Run: headless pygame with SDL's dummy video driver; simulated clock (each Clock.tick advances the game by its frame time, no real sleeping); random seed 0; keys injected as events and as key.get_pressed() state; no mouse input.
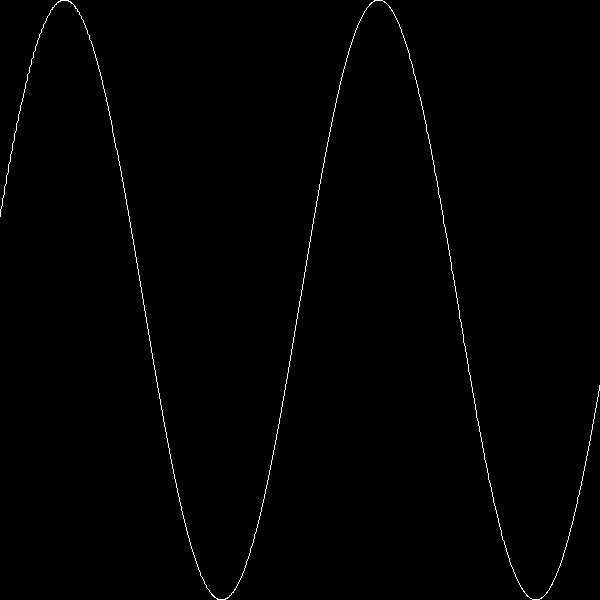
Frame 1 of 4 · flips 1–60 · no input
Frame 2 of 4 · flips 61–180 · tapped SPACE, RETURN · held RIGHT (→), D · screen unchanged from frame 1, image omitted
Frame 3 of 4 · flips 181–300 · held DOWN (↓), S · screen unchanged from frame 2, image omitted
Frame 4 of 4 · flips 301–420 · held LEFT (←), A, UP (↑), W · screen unchanged from frame 3, image omitted

The pygame program that drew these frames:

import pygame
import math

pygame.init()

w = 600
h = 600

screen = pygame.display.set_mode((w, h))
pygame.display.set_caption("Plot Graph of y = sin(x)")

running = True

x_min = -6
x_max = 6
scale_x = w / (x_max - x_min)
scale_y = h / 2

previous_point = None

while running:
    for event in pygame.event.get():
        if event.type == pygame.QUIT:
            running = False

    screen.fill((0, 0, 0))

    for x in range(-600, 601):
        scaled_x = x / 100.0
        y = math.sin(scaled_x)
        
        inverted_y = h / 2 - (y * scale_y)
        pixel_x = int((scaled_x - x_min) * scale_x)

        if previous_point is not None and abs(pixel_x - previous_point[0]) < 2:
            pygame.draw.line(screen, (255, 255, 255), previous_point, (pixel_x, inverted_y))

        previous_point = (pixel_x, inverted_y)

    pygame.display.flip()

pygame.quit()
